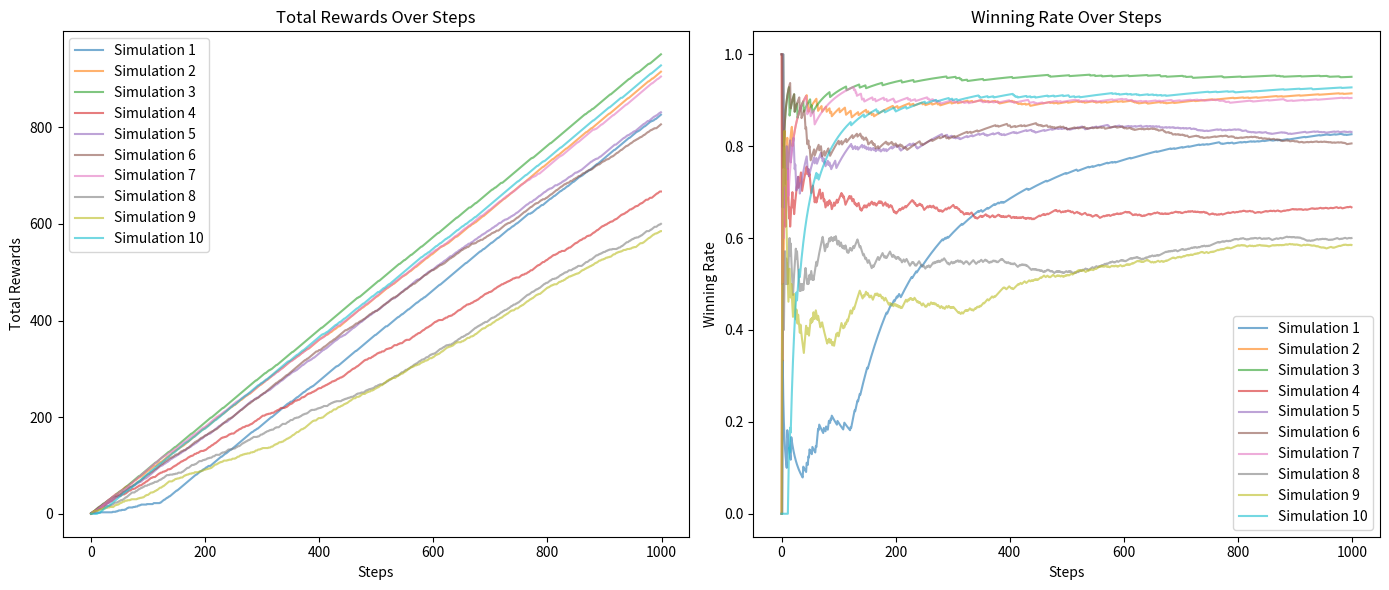

Here is the Python script that generated this plot:
import numpy as np
import matplotlib.pyplot as plt


# Bandit is Slot Machine
class Bandit:
    # 슬롯 머신 초기화
    def __init__(self, arms=10):
        # Random win rate
        self.rates = np.random.rand(arms)

    # 승률과 난수 간의 비교
    def play(self,arm):
        rate = self.rates[arm]
        # Compare win rate with random num
        if rate > np.random.rand():
            return 1
        else:
            return 0

class Agent:
    # 에이전트 초기화
    def __init__(self, epsilon, action_size=10):
        self.epsilon = epsilon  # 탐험을 위한 epsilon 값 설정
        self.Qs = np.zeros(action_size)  # 각 행동의 가치를 저장할 배열 초기화
        self.ns = np.zeros(action_size)  # 각 행동이 선택된 횟수를 저장할 배열 초기화

    # 에이전트의 행동 가치 업데이트
    def update(self, action, reward):
        self.ns[action] += 1  # 선택된 행동의 카운트 증가
        # 선택된 행동의 가치(Q)를 업데이트하는 공식: Q = Q + (보상 - Q) / n
        self.Qs[action] += (reward - self.Qs[action]) / self.ns[action]

    # 에이전트의 행동 선택
    def get_action(self):
        if np.random.rand() < self.epsilon:
            # epsilon 확률로 무작위 행동 선택
            return np.random.randint(0, len(self.Qs))
        # 그렇지 않으면 현재 가장 가치가 높은 행동 선택
        return np.argmax(self.Qs)



if __name__ == '__main__':
    simulations = 10
    steps = 1000
    epsilon = 0.1

    all_total_rewards = []  # 모든 시뮬레이션의 누적 보상 저장
    all_rates = []  # 모든 시뮬레이션의 승률 저장

    for sim in range(simulations):
        bandit = Bandit()
        agent = Agent(epsilon)
        total_rewards = []  # 현재 시뮬레이션의 누적 보상
        rates = []  # 현재 시뮬레이션의 승률

        for step in range(steps):
            action = agent.get_action()
            reward = bandit.play(action)
            agent.update(action, reward)
            
            if step == 0:
                total_rewards.append(reward)
            else:
                total_rewards.append(total_rewards[-1] + reward)  # 누적 보상 업데이트
            rates.append(total_rewards[-1] / (step + 1))  # 승률 계산

        all_total_rewards.append(total_rewards)
        all_rates.append(rates)

    plt.figure(figsize=(14, 6))

    # 단계별 누적 보상 그래프
    plt.subplot(1, 2, 1)
    plt.title("Total Rewards Over Steps")
    plt.xlabel("Steps")
    plt.ylabel("Total Rewards")
    for i, sim_rewards in enumerate(all_total_rewards):
        plt.plot(sim_rewards, alpha=0.6, label=f'Simulation {i+1}')

    plt.legend()

    # 단계별 승률 그래프
    plt.subplot(1, 2, 2)
    plt.title("Winning Rate Over Steps")
    plt.xlabel("Steps")
    plt.ylabel("Winning Rate")
    for i, sim_rates in enumerate(all_rates):
        plt.plot(sim_rates, alpha=0.6, label=f'Simulation {i+1}')

    plt.legend()

    plt.tight_layout()
    plt.show()
